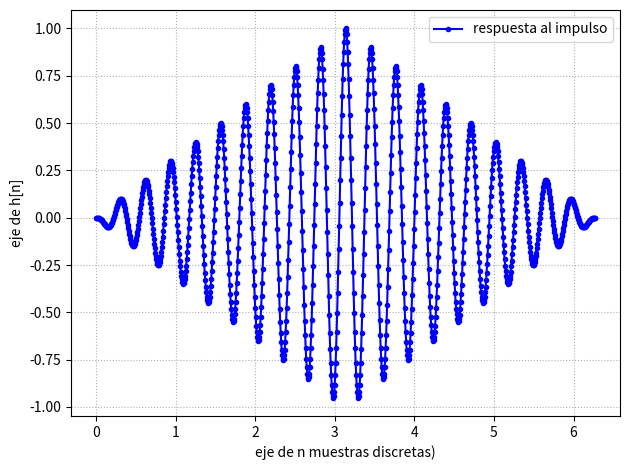

Reproduce this figure in Python.
 
import numpy as np
import matplotlib.pyplot as plt
from numpy.fft import fft
def funcion_sen(ff,nn,vmax=1,dc=0,ph=0,fs=2):#todas las variables que estan igualadas a un valor seran las 
                                             #opcionale y si nos las pongo cuando llamo la funcion toma esos 
                                             #valore. fs = 2 para que cumpla nyquis 
    
    t=np.arange(0,(nn)/fs,1/fs)
   
    y=vmax*np.sin(ff*2*np.pi*t-ph)+dc
    
    return t,y 

f=100
N=500
numero_periodos=10
fs=N*f/numero_periodos


t , x = funcion_sen(ff=f,nn=N,fs=fs)
correlacion=np.correlate(x, x,mode="full")
plt.plot(np.arange(2*N-1)*2*np.pi/1000,correlacion/np.max(correlacion), label="respuesta al impulso",linestyle='-',marker='.' ,color='b')
#plt.plot(np.arange(N)/fs,x, label="respuesta al impulso",linestyle='-',marker='.' ,color='b')
plt.legend()
plt.grid(True, linestyle=':') 
plt.xlabel('eje de n muestras discretas)')
plt.ylabel('eje de h[n]')
#plt.axis([0,nn/2,0,10000]
plt.draw()
plt.tight_layout() 

plt.show()